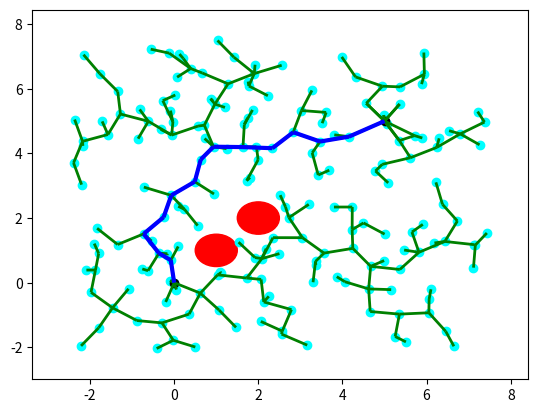

The matplotlib source for this figure:

import numpy as np
from random import random
import matplotlib.pyplot as plt
from matplotlib import collections  as mc
from collections import deque


class Line():
    def __init__(self, p0, p1):
        self.p = np.array(p0)
        self.dirn = np.array(p1) - np.array(p0)
        self.dist = np.linalg.norm(self.dirn)
        self.dirn /= self.dist # normalize

    def path(self, t):
        return self.p + t * self.dirn


def Intersection(line, center, radius):
    a = np.dot(line.dirn, line.dirn)
    b = 2 * np.dot(line.dirn, line.p - center)
    c = np.dot(line.p - center, line.p - center) - radius * radius

    discriminant = b * b - 4 * a * c
    if discriminant < 0:
        return False

    t1 = (-b + np.sqrt(discriminant)) / (2 * a);
    t2 = (-b - np.sqrt(discriminant)) / (2 * a);

    if (t1 < 0 and t2 < 0) or (t1 > line.dist and t2 > line.dist):
        return False

    return True


# p0 = (0., 0.)
# p1 = (1., 1.)
# center = (1., 0.)
# radius1 = 1. / np.sqrt(2) + 0.01
# radius2 = 1. / np.sqrt(2) - 0.01
#
# line = Line(p0, p1)
# print(Intersection(line, center, radius1)) # True
# print(Intersection(line, center, radius2)) # False
# print(Intersection(line, (0.5, 0.5), radius1)) # True
# print(Intersection(line, (2., 2.), radius1)) # False
# print(Intersection(line, (-1., -1.), radius1)) # False



def distance(x, y):
    return np.linalg.norm(np.array(x) - np.array(y))


def isInObstacle(vex):
    for obs in obstacles:
        if distance(obs, vex) < radius:
            return True
    return False


def isThruObstacle(line, obstacles):
    for obs in obstacles:
        if Intersection(line, obs, radius):
            return True
    return False


def nearest(G, vex):
    Nvex = None
    Nidx = None
    minDist = float("inf")

    for idx, v in enumerate(G.vertices):
        line = Line(v, vex)
        if isThruObstacle(line, obstacles):
            continue

        dist = distance(v, vex)
        if dist < minDist:
            minDist = dist
            Nidx = idx
            Nvex = v

    return Nvex, Nidx


def newVertex(randvex, nearvex):
    dirn = np.array(randvex) - np.array(nearvex)
    length = np.linalg.norm(dirn)
    dirn = (dirn / length) * min (stepSize, length)

    newvex = (nearvex[0]+dirn[0], nearvex[1]+dirn[1])
    return newvex


class Graph:

    def __init__(self, startpos, endpos):
        self.startpos = startpos
        self.endpos = endpos

        self.vertices = [startpos]
        self.edges = []
        self.success = False

        self.vex2idx = {startpos:0}
        self.neighbors = {0:[]}
        self.distances = {0:0.}

        self.sx = endpos[0] - startpos[0]
        self.sy = endpos[1] - startpos[1]

    def add_vex(self, pos, dist=0.):
        try:
            idx = self.vex2idx[pos]
            self.distances[idx] = dist
        except:
            idx = len(self.vertices)
            self.vertices.append(pos)
            self.vex2idx[pos] = idx
            self.neighbors[idx] = []
            self.distances[idx] = dist
        return idx

    def add_edge(self, idx1, idx2, cost):
        self.edges.append((idx1, idx2))
        self.neighbors[idx1].append((idx2, cost))
        self.neighbors[idx2].append((idx1, cost))


    def randomPosition(self):
        rx = random()
        ry = random()

        posx = self.startpos[0] - (self.sx / 2.) + rx * self.sx * 2
        posy = self.startpos[1] - (self.sy / 2.) + ry * self.sy * 2
        return posx, posy


# startpos = (0., 0.)
# endpos = (3., 2.)
# G = Graph(startpos, endpos)
# G.randomPosition()


def RRT(startpos, endpos):
    G = Graph(startpos, endpos)

    for _ in range(n_iter):
        randvex = G.randomPosition()
        if isInObstacle(randvex):
            continue

        nearvex, nearidx = nearest(G, randvex)
        if nearvex is None:
            continue

        newvex = newVertex(randvex, nearvex)

        newidx = G.add_vex(newvex)
        dist = distance(newvex, nearvex)
        G.add_edge(newidx, nearidx, dist)

        dist = distance(newvex, G.endpos)
        if dist < 2 * radius:
            endidx = G.add_vex(G.endpos)
            G.add_edge(newidx, endidx, dist)
            G.success = True
            print('success')
            # break
    return G


# startpos = (0., 0.)
# endpos = (5., 5.)
# obstacles = [(1., 1.), (2., 2.)]
# n_iter = 100
# radius = 0.5
#
# G = RRT(startpos, endpos)

def dijkstra(G):
    srcIdx = G.vex2idx[G.startpos]
    dstIdx = G.vex2idx[G.endpos]

    # Preprocess neighbor & distance
    # G.neighbors.clear()
    #
    # for e1, e2 in G.edges:
    #     dist = distance(G.vertices[e1], G.vertices[e2])
    #     v = G.neighbors.get(e1, [])
    #     v.append((e2, dist))
    #     G.neighbors[e1] = v
    #
    #     v = G.neighbors.get(e2, [])
    #     v.append((e1, dist))
    #     G.neighbors[e2] = v

    # build dijkstra
    nodes = list(G.neighbors.keys())
    dist = {node: float('inf') for node in nodes}
    prev = {node: None for node in nodes}
    dist[srcIdx] = 0

    while nodes:
        curNode = min(nodes, key=lambda node: dist[node])
        nodes.remove(curNode)
        if dist[curNode] == float('inf'):
            break

        for neighbor, cost in G.neighbors[curNode]:
            newCost = dist[curNode] + cost
            if newCost < dist[neighbor]:
                dist[neighbor] = newCost
                prev[neighbor] = curNode

    # retrieve path
    path = deque()
    curNode = dstIdx
    while prev[curNode] is not None:
        path.appendleft(G.vertices[curNode])
        curNode = prev[curNode]
    path.appendleft(G.vertices[curNode])
    return list(path)

# if G.success:
#     dijkstra(G)

def plot(G, path=None):
    px = [x for x, y in G.vertices]
    py = [y for x, y in G.vertices]
    fig, ax = plt.subplots()

    for obs in obstacles:
        circle = plt.Circle(obs, radius, color='red')
        ax.add_artist(circle)

    ax.scatter(px, py, c='cyan')
    ax.scatter(startpos[0], startpos[1], c='black')
    ax.scatter(endpos[0], endpos[1], c='black')

    lines = [(G.vertices[edge[0]], G.vertices[edge[1]]) for edge in G.edges]
    lc = mc.LineCollection(lines, colors='green', linewidths=2)
    ax.add_collection(lc)

    if path is not None:
        paths = [(path[i], path[i+1]) for i in range(len(path)-1)]
        lc2 = mc.LineCollection(paths, colors='blue', linewidths=3)
        ax.add_collection(lc2)

    ax.autoscale()
    ax.margins(0.1)
    plt.show()



if __name__ == '__main__':
    startpos = (0., 0.)
    endpos = (5., 5.)
    obstacles = [(1., 1.), (2., 2.)]
    n_iter = 200
    radius = 0.5
    stepSize = 0.7

    G = RRT(startpos, endpos)

    if G.success:
        path = dijkstra(G)
        print(path)
        plot(G, path)
    else:
        plot(G)
